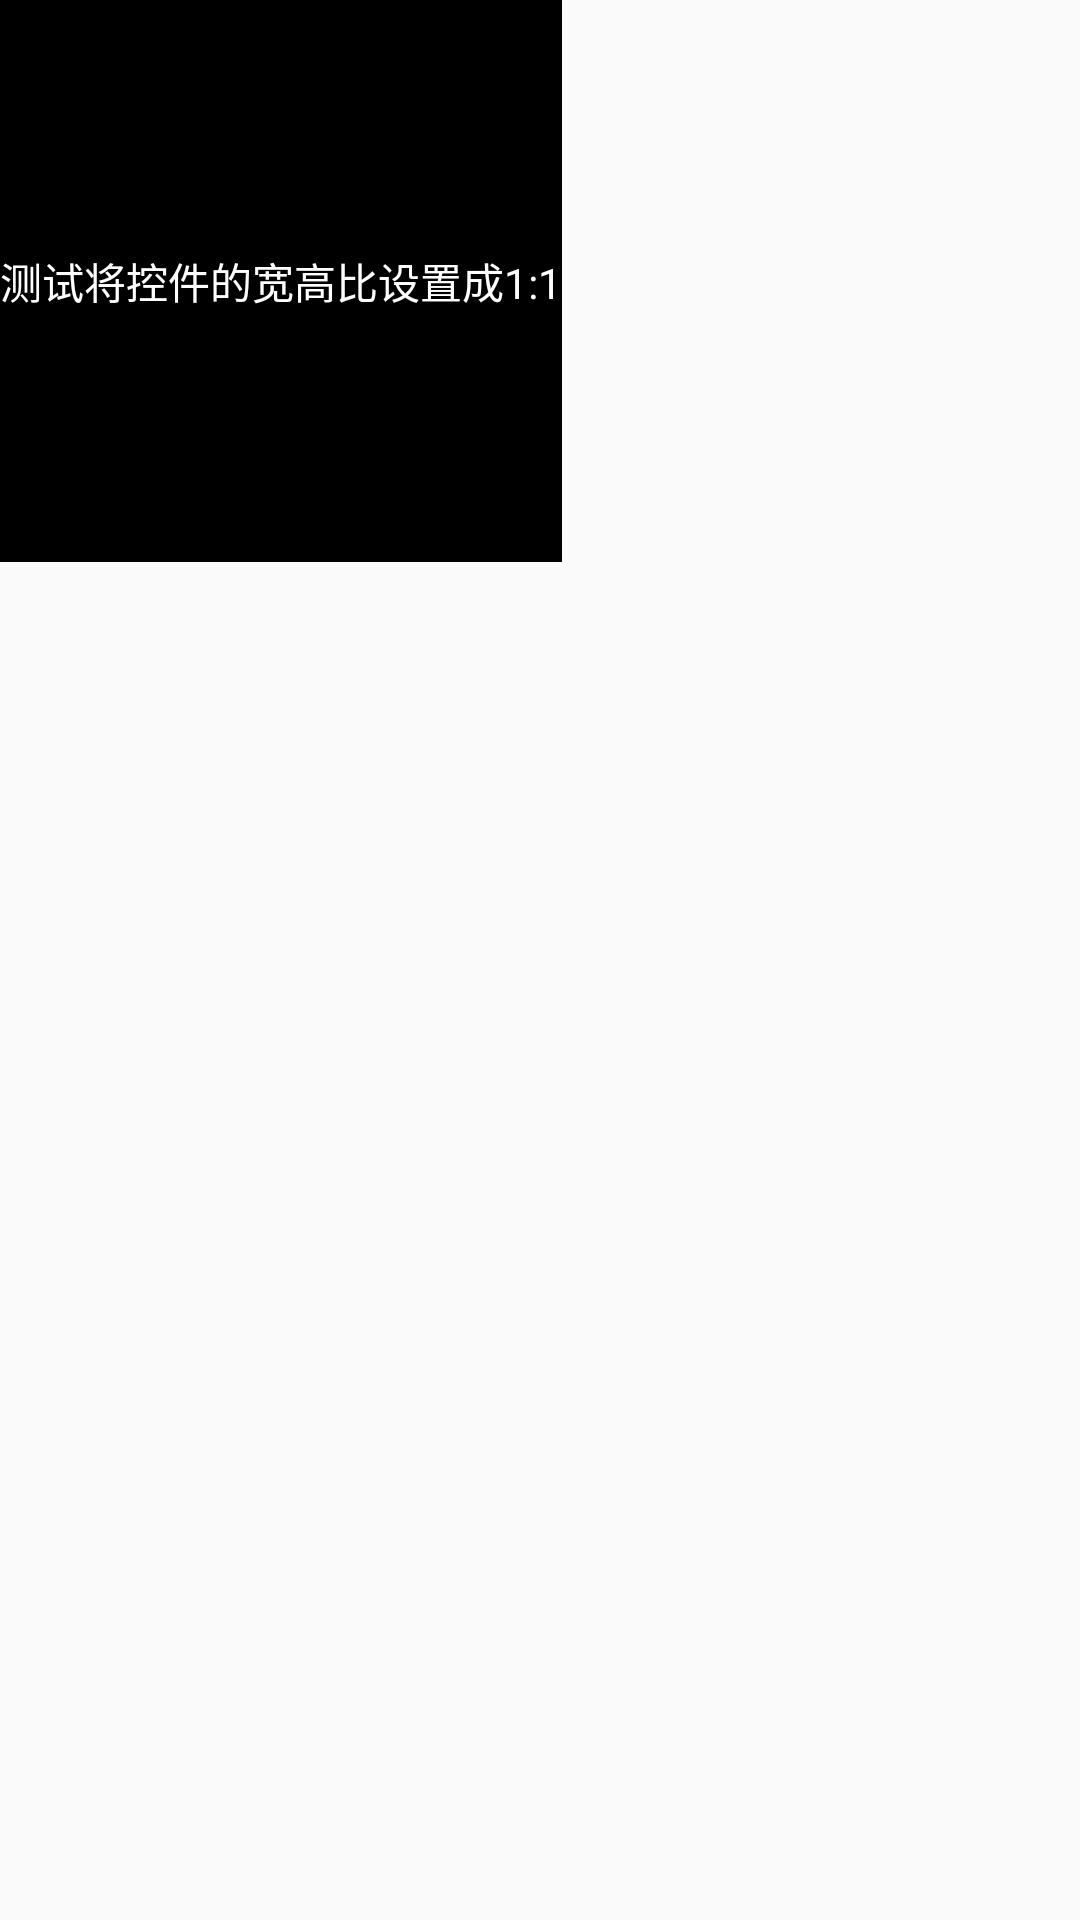

Write the Android layout XML for this screen, with the resource values it uses.
<!-- AndroidManifest.xml: application theme AppTheme -->
<!-- res/layout/fragment_constraintlayout_04.xml -->
<?xml version="1.0" encoding="utf-8"?>
<android.support.constraint.ConstraintLayout xmlns:android="http://schemas.android.com/apk/res/android"
    xmlns:app="http://schemas.android.com/apk/res-auto"
    android:layout_width="match_parent"
    android:layout_height="match_parent">

    

    

    <TextView
        android:layout_width="wrap_content"
        android:layout_height="0dp"
        android:background="@android:color/black"
        android:gravity="center"
        android:text="测试将控件的宽高比设置成1:1"
        android:textColor="@android:color/white"
        app:layout_constraintDimensionRatio="1:1"
        app:layout_constraintLeft_toLeftOf="parent" />

</android.support.constraint.ConstraintLayout>
<!-- resources referenced by this layout -->
<resources>
  <style name="AppTheme" parent="Theme.AppCompat.Light.DarkActionBar">
          
          <item name="colorPrimary">@color/colorPrimary</item>
          <item name="colorPrimaryDark">@color/colorPrimaryDark</item>
          <item name="colorAccent">@color/colorAccent</item>
      </style>
  <!-- not gathered from this repository: default colours our renderer supplied (Android Studio template values) -->
  <color name="colorPrimary">#FF6200EE</color>
  <color name="colorPrimaryDark">#FF3700B3</color>
  <color name="colorAccent">#FF03DAC5</color>
</resources>
